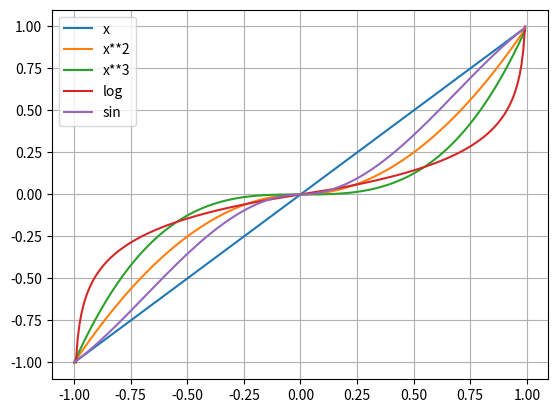

This figure's Python source:
# -*- coding: utf-8 -*-
"""
Spyder Editor

This is a temporary script file.
"""

import matplotlib.pyplot as pl
import numpy as np

x = np.arange(-127,127,1) / 127

y1 = x
y2 = np.sign(x)*(x ** 2)
y3 = x ** 3
y4 = np.sign(x)*(np.log(1-abs(x))) / np.log(1/127)
y5 = np.abs(x)*np.sin(x*np.pi/2)

pl.plot(x,y1,x,y2,x,y3,x,y4,x,y5)
pl.grid()
pl.legend(['x', 'x**2','x**3','log','sin'],loc="upper left")

